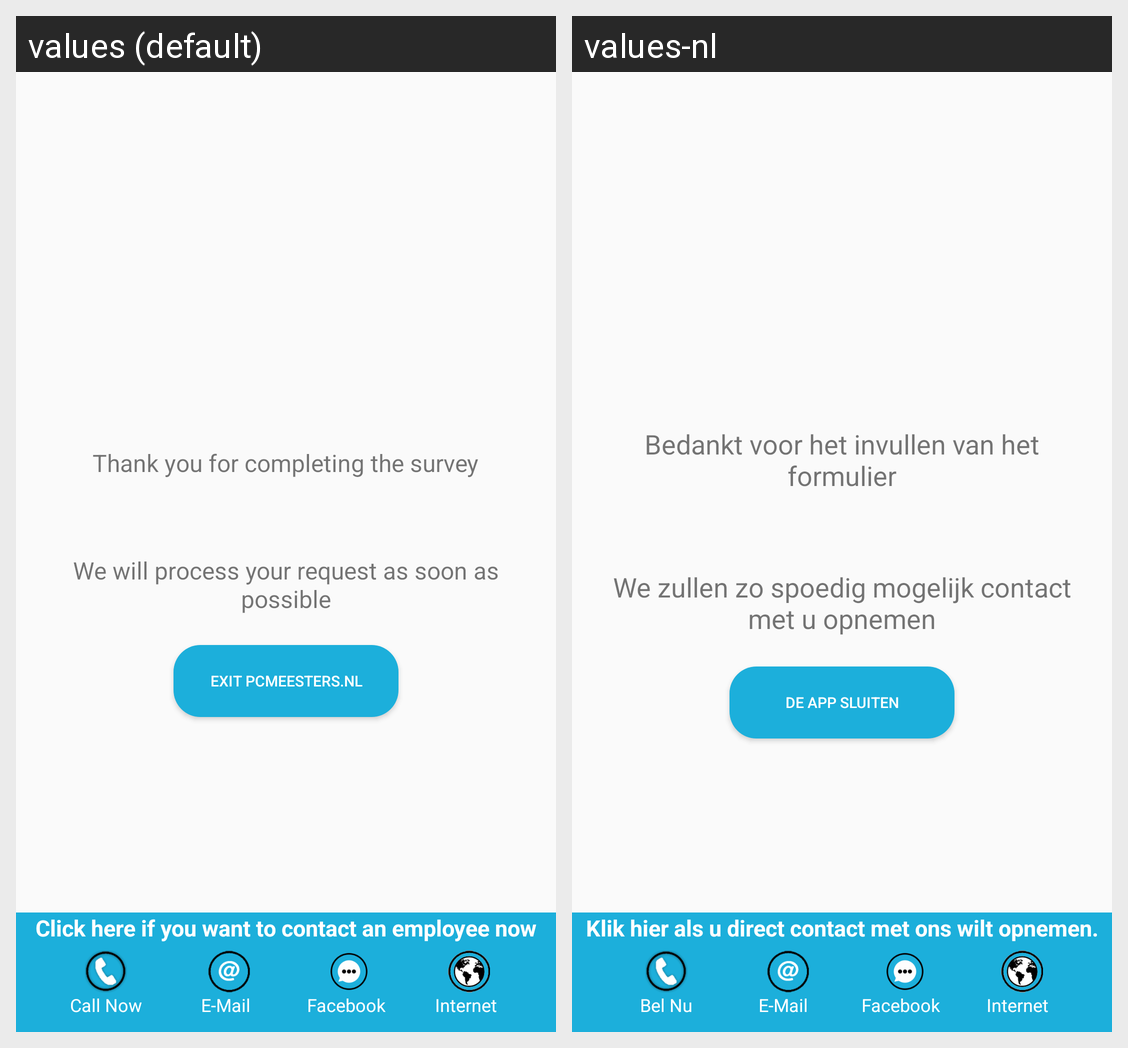

Locale-by-locale string values for the Android screen shown in this grid:
Android screen res/layout/end_screen.xml rendered under 2 locales, left to right: values (default), values-nl. Device: Nexus 5 (rendered at 1080×1920; each locale shown at half size, 540×960, under a caption strip naming it); theme AppTheme.NoActionBar.
Strings drawn on this screen, with the default value and each locale's value (text and hints the layout hard-codes, and strings that could not be matched under every locale, appear in the picture but are not listed):

thank_you_msg
  values: Thank you for completing the survey
  values-nl: Bedankt voor het invullen van het formulier

procces_soon_msg
  values: We will process your request as soon as possible
  values-nl: We zullen zo spoedig mogelijk contact met u opnemen

exit_pcmeester
  values: Exit PCMeesters.nl
  values-nl: De App Sluiten

contact_question
  values: Click here if you want to contact an employee now
  values-nl: Klik hier als u direct contact met ons wilt opnemen.

call_now
  values: Call Now
  values-nl: Bel Nu

e_mail
  values: E-Mail
  values-nl: E-Mail

facebook
  values: Facebook
  values-nl: Facebook

internet
  values: Internet
  values-nl: Internet
